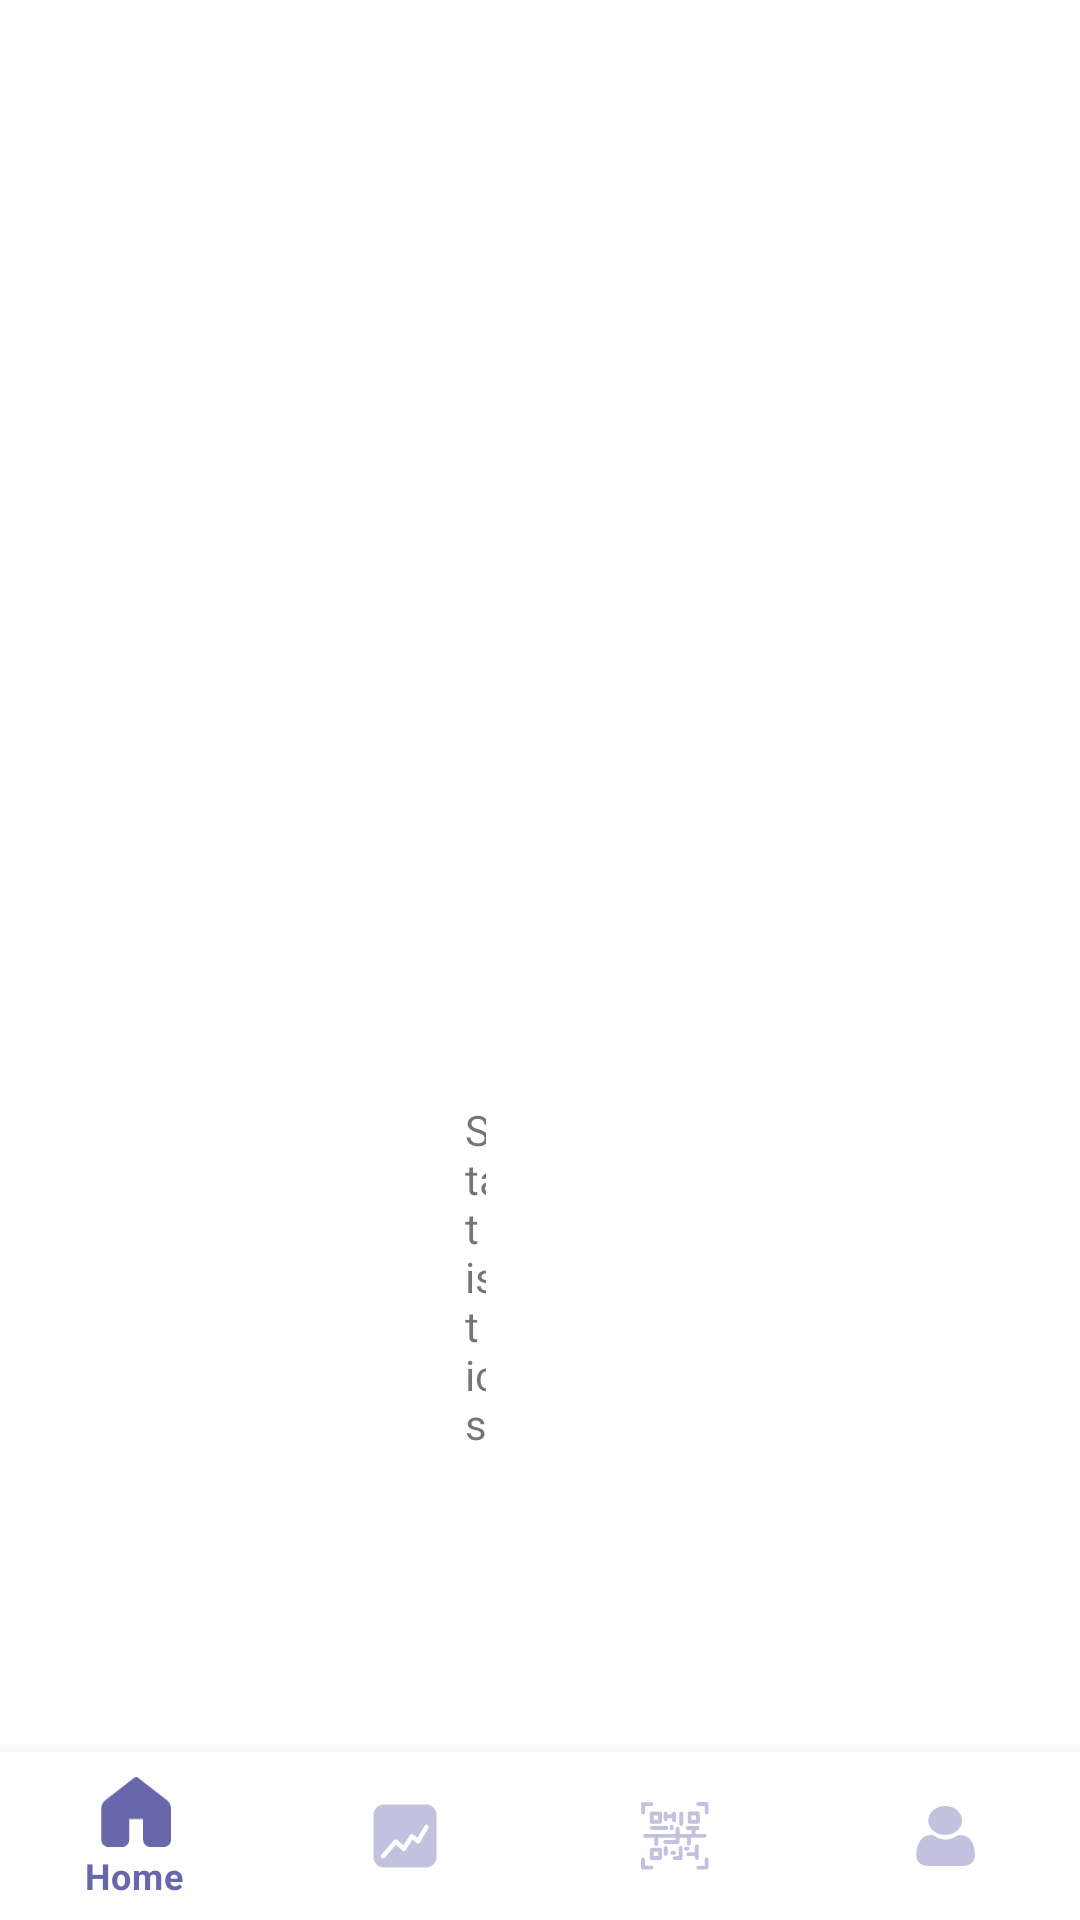

Android layout source for this screen:
<!-- AndroidManifest.xml: application theme Theme.EmbeddedProgrammingAssignment -->
<!-- res/layout/activity_statistics.xml -->
<?xml version="1.0" encoding="utf-8"?>
<RelativeLayout
    xmlns:android="http://schemas.android.com/apk/res/android"
    xmlns:app="http://schemas.android.com/apk/res-auto"
    xmlns:tools="http://schemas.android.com/tools"
    android:layout_width="match_parent"
    android:layout_height="match_parent"
    android:clipToPadding="false"
    android:outlineProvider="bounds"
    tools:context=".StatisticsActivity">

    <TextView
        android:id="@+id/textView2"
        android:layout_width="wrap_content"
        android:layout_height="wrap_content"
        android:layout_marginStart="155dp"
        android:layout_marginTop="367dp"
        android:layout_marginEnd="198dp"
        android:layout_marginBottom="345dp"
        android:text="Statistics"
        app:layout_constraintBottom_toBottomOf="parent"
        app:layout_constraintEnd_toEndOf="parent"
        app:layout_constraintStart_toStartOf="parent"
        app:layout_constraintTop_toTopOf="parent" />

    <View
        android:layout_width="match_parent"
        android:layout_height="4dp"
        android:layout_above="@id/navbar"
        android:background="@drawable/shadow"/>

    <com.google.android.material.bottomnavigation.BottomNavigationView
        android:id="@+id/navbar"
        android:layout_width="match_parent"
        android:layout_height="wrap_content"
        android:layout_alignParentBottom="true"
        app:itemIconTint="@drawable/navbar_selector"
        app:itemTextColor="@drawable/navbar_selector"
        app:menu="@menu/navbar"
        android:elevation="20dp" />
</RelativeLayout>
<!-- resources referenced by this layout -->
<resources>
  <!-- drawable navbar_selector (drawable) -->
  <?xml version="1.0" encoding="utf-8"?>
  <selector xmlns:android="http://schemas.android.com/apk/res/android">
      <item
          android:state_selected="true"
          android:color="@color/purple_btn"/>
  
      <item
          android:state_selected="false"
          android:color="@color/purple_btn_not_selected"/>
  </selector>
  <style name="Theme.EmbeddedProgrammingAssignment" parent="Theme.MaterialComponents.Light.NoActionBar">
          
          <item name="colorPrimary">@color/purple_500</item>
          <item name="colorPrimaryVariant">@color/purple_700</item>
          <item name="colorOnPrimary">@color/white</item>
          
          <item name="colorSecondary">@color/teal_200</item>
          <item name="colorSecondaryVariant">@color/teal_700</item>
          <item name="colorOnSecondary">@color/black</item>
          
          <item name="android:statusBarColor" tools:targetApi="l">@color/purple_title</item>
          
      </style>
  <color name="purple_btn">#6967AC</color>
  <color name="purple_btn_not_selected">#666967AC</color>
  <color name="purple_500">#FF6200EE</color>
  <color name="purple_700">#FF3700B3</color>
  <color name="white">#FFFFFFFF</color>
  <color name="teal_200">#FF03DAC5</color>
  <color name="teal_700">#FF018786</color>
  <color name="black">#FF000000</color>
  <color name="purple_title">#7932CE</color>
</resources>
